Photos from the image-classification dataset "dataset-resize" in the GitHub repository C242-PS525/Capstone_Project_ML. Its 16 classes are: apple, avocado, banana, durian, guava, kiwi, langsat, mango, melon, orange, papaya, pineapple, rambutan, salak, water guava, watermelon.

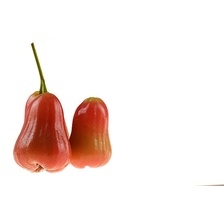
Label: water guava

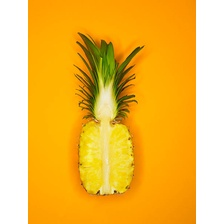
Label: pineapple

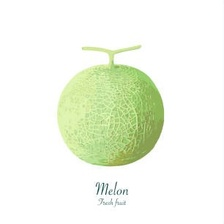
Label: melon

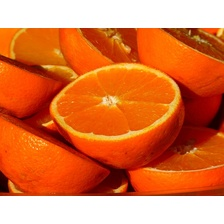
Label: orange

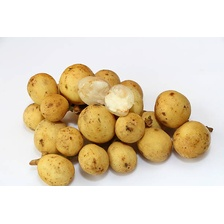
Label: langsat

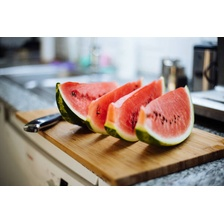
Label: watermelon
